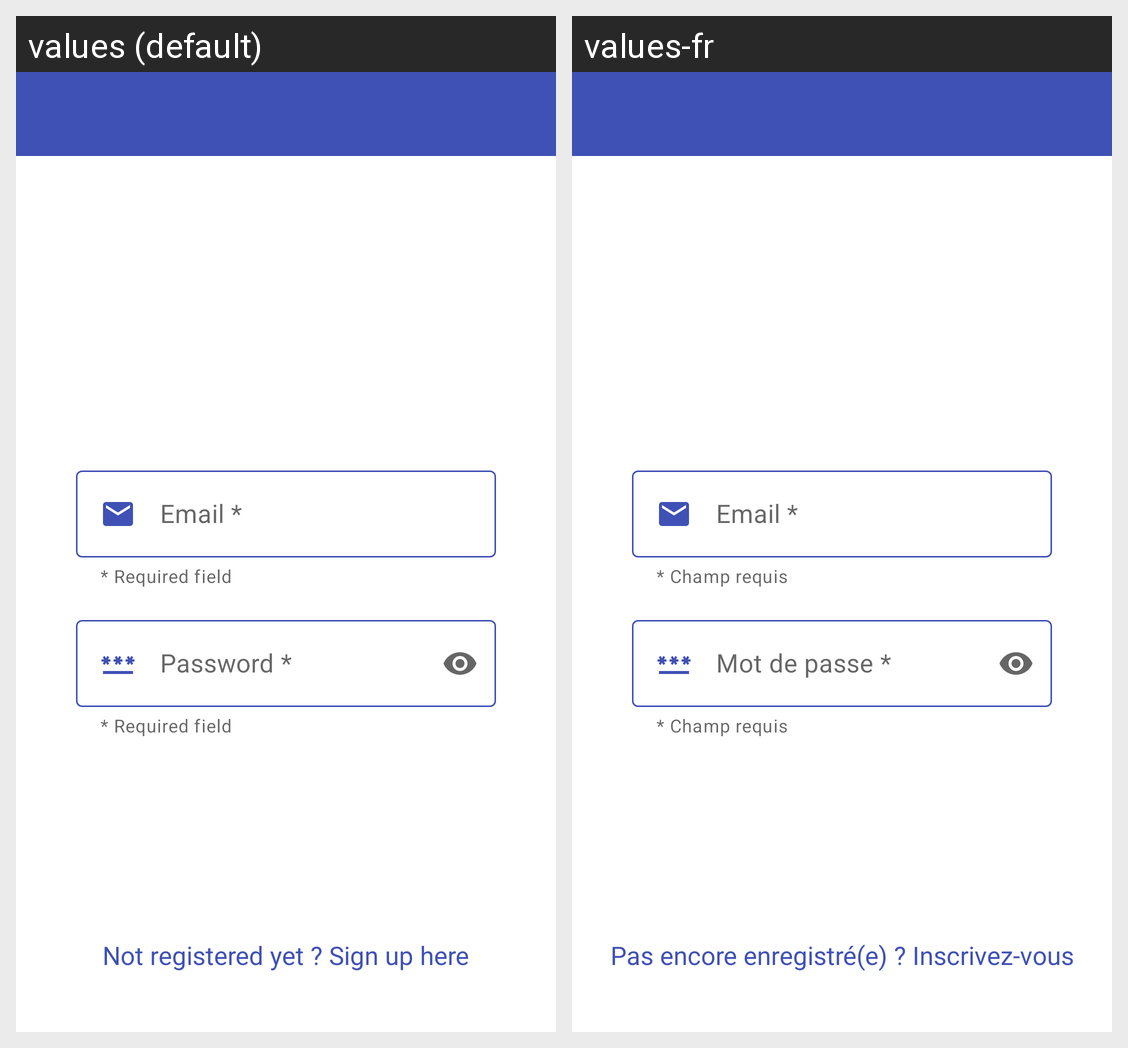

This grid shows one Android layout under two languages. Give, for every string resource on the screen, its name, the default text and each shown locale's text.
Android screen res/layout/activity_login.xml rendered under 2 locales, left to right: values (default), values-fr. Device: Nexus 5 (rendered at 1080×1920; each locale shown at half size, 540×960, under a caption strip naming it); theme AppTheme.
Strings drawn on this screen, with the default value and each locale's value (text and hints the layout hard-codes, and strings that could not be matched under every locale, appear in the picture but are not listed):

required_field
  values: * Required field
  values-fr: * Champ requis

signup_link
  values: Not registered yet ? Sign up here
  values-fr: Pas encore enregistré(e) ? Inscrivez-vous
